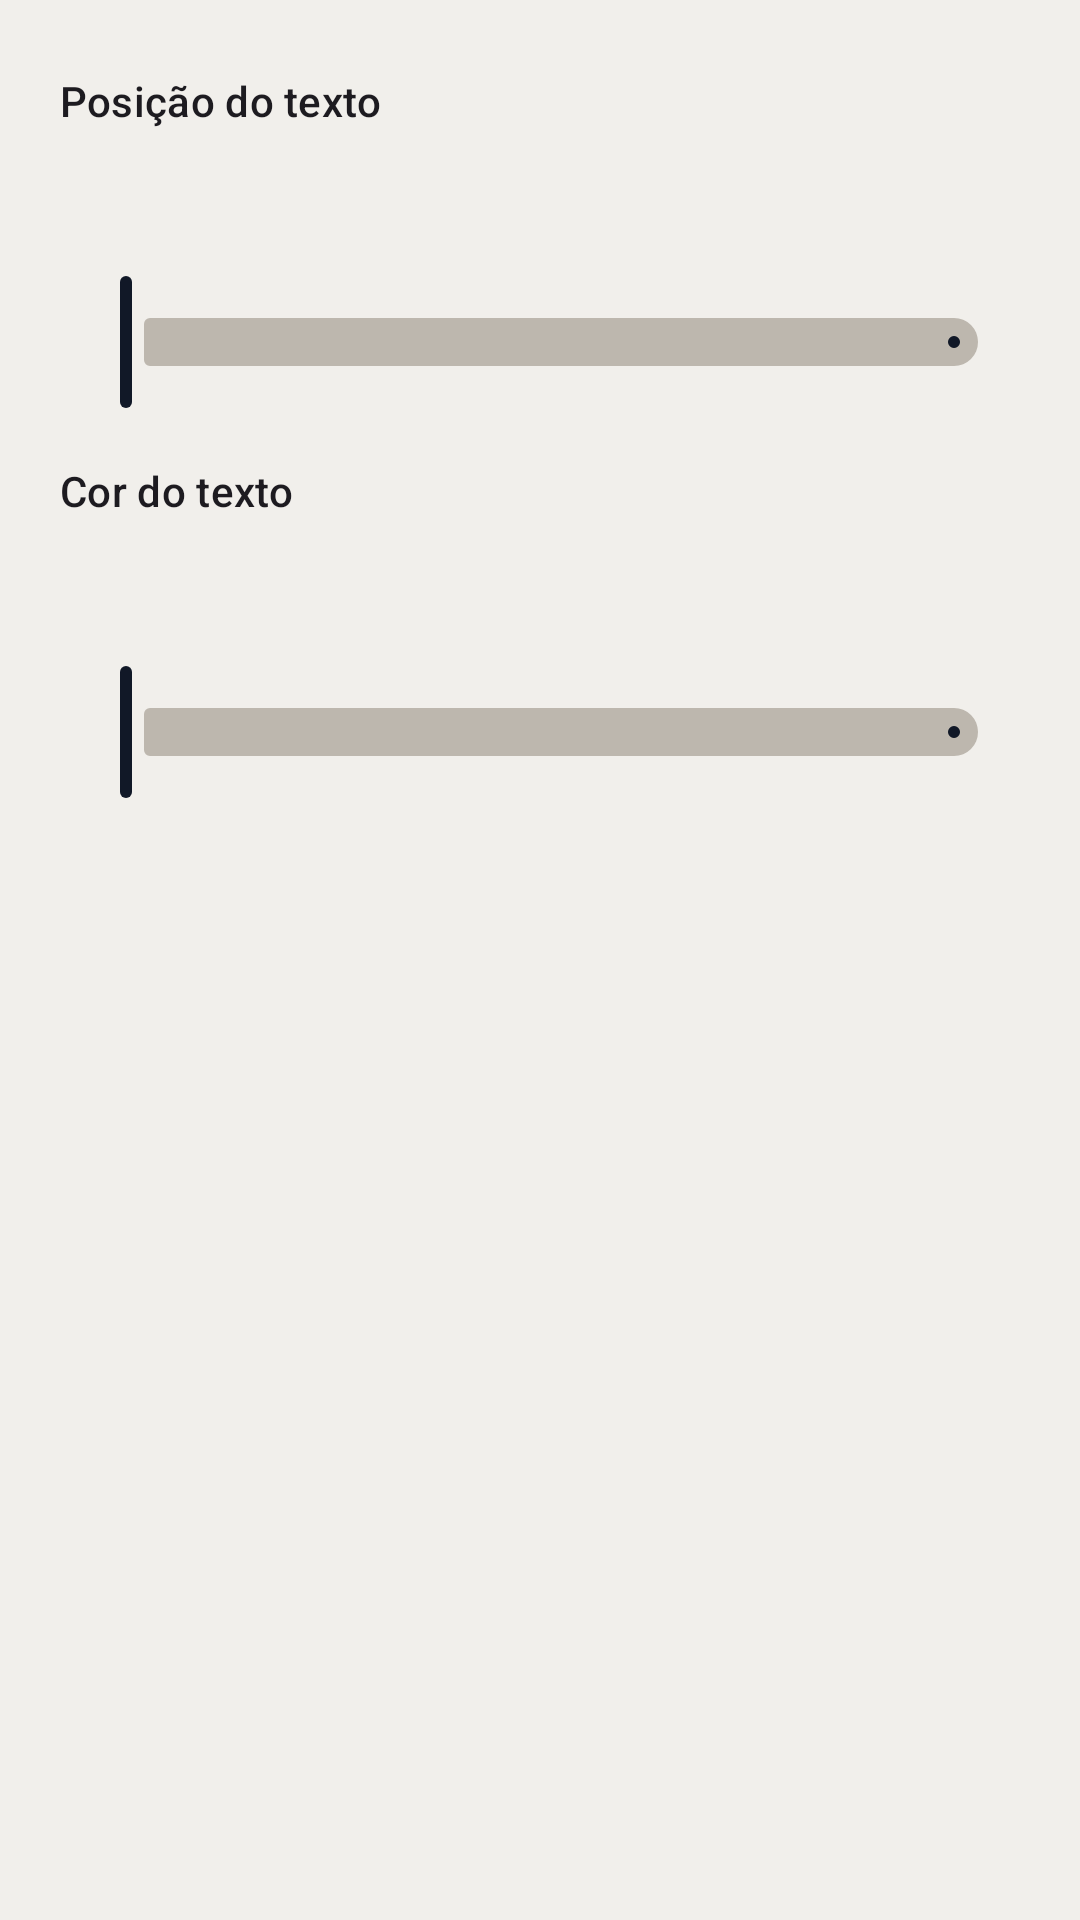

Layout XML and referenced resources for this Android screen:
<!-- AndroidManifest.xml: application theme Theme.Scriptorys -->
<!-- res/layout/sheet_camera.xml -->
<?xml version="1.0" encoding="utf-8"?>
<androidx.core.widget.NestedScrollView xmlns:android="http://schemas.android.com/apk/res/android"
    xmlns:app="http://schemas.android.com/apk/res-auto"
    android:layout_width="match_parent"
    android:layout_height="wrap_content">

    <LinearLayout
        android:layout_width="match_parent"
        android:layout_height="wrap_content"
        android:orientation="vertical"
        android:paddingHorizontal="20dp"
        android:paddingTop="8dp"
        android:paddingBottom="24dp">

        <TextView
            style="@style/RotuloOpcao"
            android:text="@string/posicao_texto" />

        <com.google.android.material.button.MaterialButtonToggleGroup
            android:id="@+id/grupoPosicao"
            android:layout_width="match_parent"
            android:layout_height="wrap_content"
            app:selectionRequired="true"
            app:singleSelection="true">

            <Button
                android:id="@+id/posicaoTopo"
                style="@style/BotaoOpcao"
                android:text="@string/topo" />

            <Button
                android:id="@+id/posicaoCentro"
                style="@style/BotaoOpcao"
                android:text="@string/centro" />

            <Button
                android:id="@+id/posicaoBase"
                style="@style/BotaoOpcao"
                android:text="@string/base" />
        </com.google.android.material.button.MaterialButtonToggleGroup>

        <TextView
            android:id="@+id/rotuloTamanhoCamera"
            style="@style/RotuloOpcao" />

        <com.google.android.material.slider.Slider
            android:id="@+id/sliderTamanhoCamera"
            android:layout_width="match_parent"
            android:layout_height="wrap_content"
            android:stepSize="2"
            android:valueFrom="14"
            android:valueTo="64"
            app:tickVisible="false" />

        <TextView
            style="@style/RotuloOpcao"
            android:text="@string/cor_do_texto" />

        <com.google.android.material.chip.ChipGroup
            android:id="@+id/grupoCorCamera"
            android:layout_width="match_parent"
            android:layout_height="wrap_content"
            app:selectionRequired="true"
            app:singleSelection="true" />

        <TextView
            android:id="@+id/rotuloVelocidadeCamera"
            style="@style/RotuloOpcao" />

        <com.google.android.material.slider.Slider
            android:id="@+id/sliderVelocidadeCamera"
            android:layout_width="match_parent"
            android:layout_height="wrap_content"
            android:stepSize="5"
            android:valueFrom="0"
            android:valueTo="300"
            app:tickVisible="false" />
    </LinearLayout>
</androidx.core.widget.NestedScrollView>
<!-- resources referenced by this layout -->
<resources>
  <string name="base">Base</string>
  <string name="centro">Centro</string>
  <string name="cor_do_texto">Cor do texto</string>
  <string name="posicao_texto">Posição do texto</string>
  <string name="topo">Topo</string>
  <style name="BotaoOpcao" parent="Widget.Material3.Button.OutlinedButton">
          <item name="android:layout_width">0dp</item>
          <item name="android:layout_height">wrap_content</item>
          <item name="android:layout_weight">1</item>
          <item name="android:minWidth">0dp</item>
          <item name="android:paddingStart">4dp</item>
          <item name="android:paddingEnd">4dp</item>
          <item name="android:textSize">12sp</item>
          <item name="android:maxLines">1</item>
      </style>
  <style name="RotuloOpcao">
          <item name="android:layout_width">match_parent</item>
          <item name="android:layout_height">wrap_content</item>
          <item name="android:layout_marginTop">16dp</item>
          <item name="android:layout_marginBottom">6dp</item>
          <item name="android:textAppearance">?attr/textAppearanceTitleSmall</item>
      </style>
  <style name="Theme.Scriptorys" parent="Base.Theme.Scriptorys" />
  <style name="Base.Theme.Scriptorys" parent="Theme.Material3.Light.NoActionBar">
          <item name="colorPrimary">@color/navy</item>
          <item name="colorOnPrimary">@color/white</item>
          <item name="colorPrimaryContainer">@color/stone</item>
          <item name="colorOnPrimaryContainer">@color/navy</item>
          <item name="colorSecondary">@color/navy_blue</item>
          <item name="colorOnSecondary">@color/white</item>
          <item name="colorSecondaryContainer">@color/stone</item>
          <item name="colorOnSecondaryContainer">@color/navy</item>
          <item name="android:colorBackground">@color/paper</item>
          <item name="colorSurface">@color/paper</item>
          <item name="colorOnSurface">@color/navy</item>
          <item name="android:windowBackground">@color/paper</item>
      </style>
  <color name="navy">#111827</color>
  <color name="white">#FFFFFFFF</color>
  <color name="stone">#BDB7AE</color>
  <color name="navy_blue">#16355F</color>
  <color name="paper">#F1EFEB</color>
</resources>
